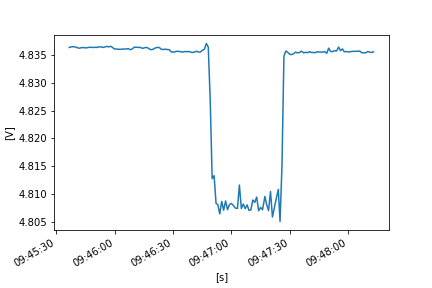

Data behind this chart, as committed beside it:
FLUKE 289, V1.16, 33850029
To display full timestamps use Format Ce…
Reading, Sample, , Start Time, Duration, Max Time, Max, , Average, , Min Time, Min, , Description, Stop Time
1, 4.836, V DC, 21/10/2022 9:45:36.6, 0:00:00.4, 21/10/2022 9:45:36.6, 4.836, V DC, 4.836, V DC, 21/10/2022 9:45:36.6, 4.836, V DC, Interval, 21/10/2022 9:45:37.0
2, 4.836, V DC, 21/10/2022 9:45:37.0, 0:00:01.0, 21/10/2022 9:45:37.6, 4.836, V DC, 4.836, V DC, 21/10/2022 9:45:37.0, 4.836, V DC, Interval, 21/10/2022 9:45:38.0
3, 4.836, V DC, 21/10/2022 9:45:38.0, 0:00:01.0, 21/10/2022 9:45:38.7, 4.837, V DC, 4.836, V DC, 21/10/2022 9:45:38.0, 4.836, V DC, Interval, 21/10/2022 9:45:39.0
4, 4.837, V DC, 21/10/2022 9:45:39.0, 0:00:01.0, 21/10/2022 9:45:39.0, 4.837, V DC, 4.836, V DC, 21/10/2022 9:45:40.0, 4.836, V DC, Interval, 21/10/2022 9:45:40.1
5, 4.836, V DC, 21/10/2022 9:45:40.1, 0:00:01.0, 21/10/2022 9:45:40.3, 4.836, V DC, 4.836, V DC, 21/10/2022 9:45:40.1, 4.836, V DC, Interval, 21/10/2022 9:45:41.1
6, 4.836, V DC, 21/10/2022 9:45:41.1, 0:00:01.0, 21/10/2022 9:45:41.1, 4.836, V DC, 4.836, V DC, 21/10/2022 9:45:41.9, 4.836, V DC, Interval, 21/10/2022 9:45:42.1
7, 4.836, V DC, 21/10/2022 9:45:42.1, 0:00:01.0, 21/10/2022 9:45:42.9, 4.836, V DC, 4.836, V DC, 21/10/2022 9:45:42.2, 4.836, V DC, Interval, 21/10/2022 9:45:43.1
8, 4.836, V DC, 21/10/2022 9:45:43.1, 0:00:01.0, 21/10/2022 9:45:43.1, 4.836, V DC, 4.836, V DC, 21/10/2022 9:45:44.0, 4.836, V DC, Interval, 21/10/2022 9:45:44.1
9, 4.836, V DC, 21/10/2022 9:45:44.1, 0:00:01.0, 21/10/2022 9:45:44.3, 4.836, V DC, 4.836, V DC, 21/10/2022 9:45:44.1, 4.836, V DC, Interval, 21/10/2022 9:45:45.1
10, 4.836, V DC, 21/10/2022 9:45:45.1, 0:00:01.0, 21/10/2022 9:45:45.1, 4.836, V DC, 4.836, V DC, 21/10/2022 9:45:45.3, 4.836, V DC, Interval, 21/10/2022 9:45:46.1
11, 4.836, V DC, 21/10/2022 9:45:46.1, 0:00:01.0, 21/10/2022 9:45:46.5, 4.836, V DC, 4.836, V DC, 21/10/2022 9:45:46.1, 4.836, V DC, Interval, 21/10/2022 9:45:47.1
12, 4.836, V DC, 21/10/2022 9:45:47.1, 0:00:00.9, 21/10/2022 9:45:47.2, 4.836, V DC, 4.836, V DC, 21/10/2022 9:45:47.1, 4.836, V DC, Interval, 21/10/2022 9:45:48.0
13, 4.836, V DC, 21/10/2022 9:45:48.0, 0:00:01.2, 21/10/2022 9:45:48.0, 4.836, V DC, 4.836, V DC, 21/10/2022 9:45:48.0, 4.836, V DC, Interval, 21/10/2022 9:45:49.2
14, 4.836, V DC, 21/10/2022 9:45:49.2, 0:00:00.8, 21/10/2022 9:45:49.2, 4.836, V DC, 4.836, V DC, 21/10/2022 9:45:49.2, 4.836, V DC, Interval, 21/10/2022 9:45:50.0
15, 4.836, V DC, 21/10/2022 9:45:50.0, 0:00:01.0, 21/10/2022 9:45:50.7, 4.836, V DC, 4.836, V DC, 21/10/2022 9:45:50.0, 4.836, V DC, Interval, 21/10/2022 9:45:51.0
16, 4.836, V DC, 21/10/2022 9:45:51.0, 0:00:01.0, 21/10/2022 9:45:51.0, 4.836, V DC, 4.836, V DC, 21/10/2022 9:45:51.0, 4.836, V DC, Interval, 21/10/2022 9:45:52.0
17, 4.836, V DC, 21/10/2022 9:45:52.0, 0:00:01.0, 21/10/2022 9:45:52.0, 4.836, V DC, 4.836, V DC, 21/10/2022 9:45:52.0, 4.836, V DC, Interval, 21/10/2022 9:45:53.0
18, 4.836, V DC, 21/10/2022 9:45:53.0, 0:00:01.0, 21/10/2022 9:45:53.0, 4.836, V DC, 4.836, V DC, 21/10/2022 9:45:53.0, 4.836, V DC, Interval, 21/10/2022 9:45:54.0
19, 4.836, V DC, 21/10/2022 9:45:54.0, 0:00:01.0, 21/10/2022 9:45:54.0, 4.836, V DC, 4.836, V DC, 21/10/2022 9:45:54.0, 4.836, V DC, Interval, 21/10/2022 9:45:55.0
20, 4.836, V DC, 21/10/2022 9:45:55.0, 0:00:01.0, 21/10/2022 9:45:55.0, 4.836, V DC, 4.836, V DC, 21/10/2022 9:45:55.1, 4.836, V DC, Interval, 21/10/2022 9:45:56.0
21, 4.837, V DC, 21/10/2022 9:45:56.0, 0:00:01.0, 21/10/2022 9:45:56.0, 4.837, V DC, 4.836, V DC, 21/10/2022 9:45:56.1, 4.836, V DC, Interval, 21/10/2022 9:45:57.0
22, 4.836, V DC, 21/10/2022 9:45:57.0, 0:00:01.0, 21/10/2022 9:45:57.3, 4.837, V DC, 4.836, V DC, 21/10/2022 9:45:57.0, 4.836, V DC, Interval, 21/10/2022 9:45:58.1
23, 4.837, V DC, 21/10/2022 9:45:58.1, 0:00:01.0, 21/10/2022 9:45:58.9, 4.837, V DC, 4.837, V DC, 21/10/2022 9:45:58.7, 4.836, V DC, Interval, 21/10/2022 9:45:59.1
24, 4.836, V DC, 21/10/2022 9:45:59.1, 0:00:01.0, 21/10/2022 9:45:59.3, 4.836, V DC, 4.836, V DC, 21/10/2022 9:45:59.1, 4.836, V DC, Interval, 21/10/2022 9:46:00.1
25, 4.836, V DC, 21/10/2022 9:46:00.1, 0:00:01.0, 21/10/2022 9:46:00.1, 4.836, V DC, 4.836, V DC, 21/10/2022 9:46:00.1, 4.836, V DC, Interval, 21/10/2022 9:46:01.1
26, 4.836, V DC, 21/10/2022 9:46:01.1, 0:00:01.0, 21/10/2022 9:46:01.9, 4.836, V DC, 4.836, V DC, 21/10/2022 9:46:01.1, 4.836, V DC, Interval, 21/10/2022 9:46:02.1
27, 4.836, V DC, 21/10/2022 9:46:02.1, 0:00:00.9, 21/10/2022 9:46:02.1, 4.836, V DC, 4.836, V DC, 21/10/2022 9:46:02.5, 4.836, V DC, Interval, 21/10/2022 9:46:03.0
28, 4.836, V DC, 21/10/2022 9:46:03.0, 0:00:01.0, 21/10/2022 9:46:03.0, 4.836, V DC, 4.836, V DC, 21/10/2022 9:46:03.4, 4.836, V DC, Interval, 21/10/2022 9:46:04.0
29, 4.836, V DC, 21/10/2022 9:46:04.0, 0:00:01.0, 21/10/2022 9:46:04.4, 4.836, V DC, 4.836, V DC, 21/10/2022 9:46:04.0, 4.836, V DC, Interval, 21/10/2022 9:46:05.0
30, 4.836, V DC, 21/10/2022 9:46:05.0, 0:00:01.0, 21/10/2022 9:46:05.7, 4.836, V DC, 4.836, V DC, 21/10/2022 9:46:05.0, 4.836, V DC, Interval, 21/10/2022 9:46:06.0
31, 4.836, V DC, 21/10/2022 9:46:06.0, 0:00:01.0, 21/10/2022 9:46:06.2, 4.836, V DC, 4.836, V DC, 21/10/2022 9:46:06.9, 4.836, V DC, Interval, 21/10/2022 9:46:07.0
32, 4.836, V DC, 21/10/2022 9:46:07.0, 0:00:01.0, 21/10/2022 9:46:07.7, 4.837, V DC, 4.836, V DC, 21/10/2022 9:46:07.0, 4.836, V DC, Interval, 21/10/2022 9:46:08.0
33, 4.836, V DC, 21/10/2022 9:46:08.0, 0:00:01.0, 21/10/2022 9:46:08.8, 4.836, V DC, 4.836, V DC, 21/10/2022 9:46:08.6, 4.836, V DC, Interval, 21/10/2022 9:46:09.0
34, 4.836, V DC, 21/10/2022 9:46:09.0, 0:00:01.0, 21/10/2022 9:46:09.8, 4.836, V DC, 4.836, V DC, 21/10/2022 9:46:09.6, 4.836, V DC, Interval, 21/10/2022 9:46:10.0
35, 4.836, V DC, 21/10/2022 9:46:10.0, 0:00:01.0, 21/10/2022 9:46:10.2, 4.836, V DC, 4.836, V DC, 21/10/2022 9:46:10.0, 4.836, V DC, Interval, 21/10/2022 9:46:11.0
36, 4.836, V DC, 21/10/2022 9:46:11.0, 0:00:01.0, 21/10/2022 9:46:11.0, 4.836, V DC, 4.836, V DC, 21/10/2022 9:46:11.1, 4.836, V DC, Interval, 21/10/2022 9:46:12.0
37, 4.836, V DC, 21/10/2022 9:46:12.0, 0:00:01.0, 21/10/2022 9:46:12.0, 4.836, V DC, 4.836, V DC, 21/10/2022 9:46:12.0, 4.836, V DC, Interval, 21/10/2022 9:46:13.1
38, 4.836, V DC, 21/10/2022 9:46:13.1, 0:00:01.3, 21/10/2022 9:46:13.1, 4.836, V DC, 4.836, V DC, 21/10/2022 9:46:13.1, 4.836, V DC, Interval, 21/10/2022 9:46:14.4
39, 4.836, V DC, 21/10/2022 9:46:14.4, 0:00:00.7, 21/10/2022 9:46:14.4, 4.836, V DC, 4.836, V DC, 21/10/2022 9:46:14.6, 4.836, V DC, Interval, 21/10/2022 9:46:15.1
40, 4.836, V DC, 21/10/2022 9:46:15.1, 0:00:01.0, 21/10/2022 9:46:15.6, 4.836, V DC, 4.836, V DC, 21/10/2022 9:46:15.1, 4.836, V DC, Interval, 21/10/2022 9:46:16.1
41, 4.836, V DC, 21/10/2022 9:46:16.1, 0:00:01.0, 21/10/2022 9:46:16.1, 4.836, V DC, 4.836, V DC, 21/10/2022 9:46:16.1, 4.836, V DC, Interval, 21/10/2022 9:46:17.1
42, 4.836, V DC, 21/10/2022 9:46:17.1, 0:00:01.0, 21/10/2022 9:46:17.1, 4.836, V DC, 4.836, V DC, 21/10/2022 9:46:17.9, 4.836, V DC, Interval, 21/10/2022 9:46:18.1
43, 4.836, V DC, 21/10/2022 9:46:18.1, 0:00:01.0, 21/10/2022 9:46:18.1, 4.836, V DC, 4.836, V DC, 21/10/2022 9:46:18.6, 4.836, V DC, Interval, 21/10/2022 9:46:19.1
44, 4.836, V DC, 21/10/2022 9:46:19.1, 0:00:00.9, 21/10/2022 9:46:19.1, 4.836, V DC, 4.836, V DC, 21/10/2022 9:46:19.1, 4.836, V DC, Interval, 21/10/2022 9:46:20.0
45, 4.836, V DC, 21/10/2022 9:46:20.0, 0:00:01.0, 21/10/2022 9:46:20.9, 4.836, V DC, 4.836, V DC, 21/10/2022 9:46:20.0, 4.836, V DC, Interval, 21/10/2022 9:46:21.0
46, 4.836, V DC, 21/10/2022 9:46:21.0, 0:00:01.0, 21/10/2022 9:46:21.7, 4.836, V DC, 4.836, V DC, 21/10/2022 9:46:21.0, 4.836, V DC, Interval, 21/10/2022 9:46:22.0
47, 4.836, V DC, 21/10/2022 9:46:22.0, 0:00:01.0, 21/10/2022 9:46:22.0, 4.836, V DC, 4.836, V DC, 21/10/2022 9:46:22.0, 4.836, V DC, Interval, 21/10/2022 9:46:23.0
48, 4.836, V DC, 21/10/2022 9:46:23.0, 0:00:01.0, 21/10/2022 9:46:23.0, 4.836, V DC, 4.836, V DC, 21/10/2022 9:46:23.9, 4.836, V DC, Interval, 21/10/2022 9:46:24.0
49, 4.836, V DC, 21/10/2022 9:46:24.0, 0:00:01.0, 21/10/2022 9:46:24.0, 4.836, V DC, 4.836, V DC, 21/10/2022 9:46:24.4, 4.836, V DC, Interval, 21/10/2022 9:46:25.0
50, 4.836, V DC, 21/10/2022 9:46:25.0, 0:00:01.0, 21/10/2022 9:46:25.7, 4.836, V DC, 4.836, V DC, 21/10/2022 9:46:25.0, 4.836, V DC, Interval, 21/10/2022 9:46:26.0
51, 4.836, V DC, 21/10/2022 9:46:26.0, 0:00:01.0, 21/10/2022 9:46:26.0, 4.836, V DC, 4.836, V DC, 21/10/2022 9:46:26.9, 4.836, V DC, Interval, 21/10/2022 9:46:27.0
52, 4.836, V DC, 21/10/2022 9:46:27.0, 0:00:01.0, 21/10/2022 9:46:27.8, 4.836, V DC, 4.836, V DC, 21/10/2022 9:46:27.0, 4.836, V DC, Interval, 21/10/2022 9:46:28.0
53, 4.836, V DC, 21/10/2022 9:46:28.0, 0:00:01.0, 21/10/2022 9:46:28.3, 4.837, V DC, 4.836, V DC, 21/10/2022 9:46:28.8, 4.835, V DC, Interval, 21/10/2022 9:46:29.0
54, 4.835, V DC, 21/10/2022 9:46:29.0, 0:00:01.0, 21/10/2022 9:46:29.9, 4.836, V DC, 4.836, V DC, 21/10/2022 9:46:29.0, 4.835, V DC, Interval, 21/10/2022 9:46:30.1
55, 4.835, V DC, 21/10/2022 9:46:30.1, 0:00:01.0, 21/10/2022 9:46:30.3, 4.835, V DC, 4.835, V DC, 21/10/2022 9:46:30.1, 4.835, V DC, Interval, 21/10/2022 9:46:31.1
56, 4.835, V DC, 21/10/2022 9:46:31.1, 0:00:01.0, 21/10/2022 9:46:31.8, 4.836, V DC, 4.836, V DC, 21/10/2022 9:46:31.1, 4.835, V DC, Interval, 21/10/2022 9:46:32.1
57, 4.836, V DC, 21/10/2022 9:46:32.1, 0:00:01.0, 21/10/2022 9:46:32.1, 4.836, V DC, 4.836, V DC, 21/10/2022 9:46:32.2, 4.836, V DC, Interval, 21/10/2022 9:46:33.1
58, 4.836, V DC, 21/10/2022 9:46:33.1, 0:00:01.0, 21/10/2022 9:46:33.1, 4.836, V DC, 4.836, V DC, 21/10/2022 9:46:34.0, 4.835, V DC, Interval, 21/10/2022 9:46:34.1
... 102 more rows
